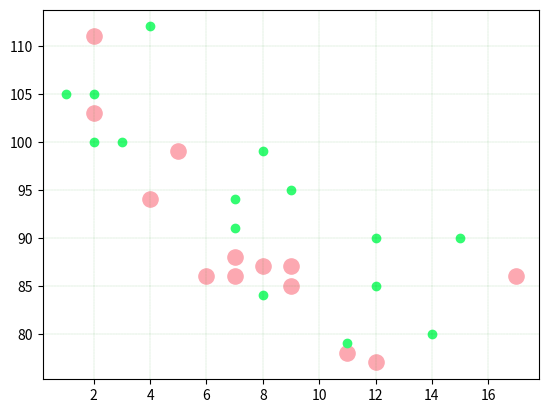

Recreate this plot in Python.
import matplotlib.pyplot as plt
import numpy as np
import os


os.system("cls")  

# ------------- Graficos de Dispersion -------------------
valoresX = np.array([2,9,4,11,12,9,6,5,7,8,7,2,17,])
valoresY = np.array([103,87,94,78,77,85,86, 99,86,87,88,111,86,])

valoresX2 = np.array([12,9,7,3,11,4,7,14,12,2,2,8,1,15,8])
valoresY2 = np.array([90,95,94,100,79,112,91,80,85,100,105,84,105,90,99])

plt.scatter(valoresX, valoresY, c="#fca8b1", s=120)
plt.scatter(valoresX2, valoresY2, c="#33fc72")
plt.grid(color = 'green', linestyle = '--', linewidth = 0.1)
plt.show()

















